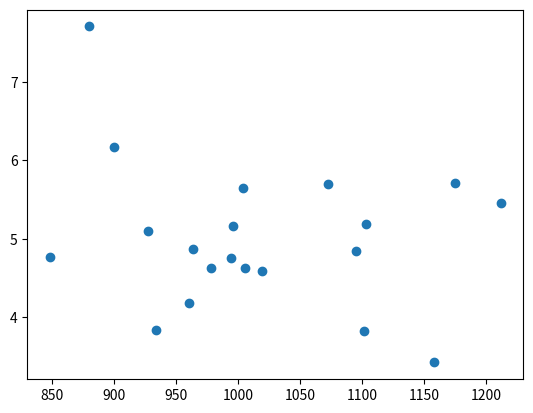

Generate this figure with matplotlib: (Note: this script raises an exception after producing the figure.)
%matplotlib inline
import numpy as np
import matplotlib.pyplot as plt

N = 20
X = np.zeros((N,2))
X[:,0] = np.random.normal(1000, 100, N)
X[:,1] = np.random.normal(5, 1, N)
plt.scatter(X[:,0],X[:,1])

e = None
# YOUR CODE HERE
raise NotImplementedError()
e

X1 = X - e
plt.scatter(X1[:,0],X1[:,1])

var = None
# YOUR CODE HERE
raise NotImplementedError()
var

sigma = None
# YOUR CODE HERE
raise NotImplementedError()
sigma

X1 = (X - e) / sigma
plt.scatter(X1[:,0],X1[:,1])

e1 = None
# YOUR CODE HERE
raise NotImplementedError()
e1

sigma1 = None
# YOUR CODE HERE
raise NotImplementedError()
sigma1

X2 = None
# YOUR CODE HERE
raise NotImplementedError()
plt.scatter(X2[:,0],X2[:,1])